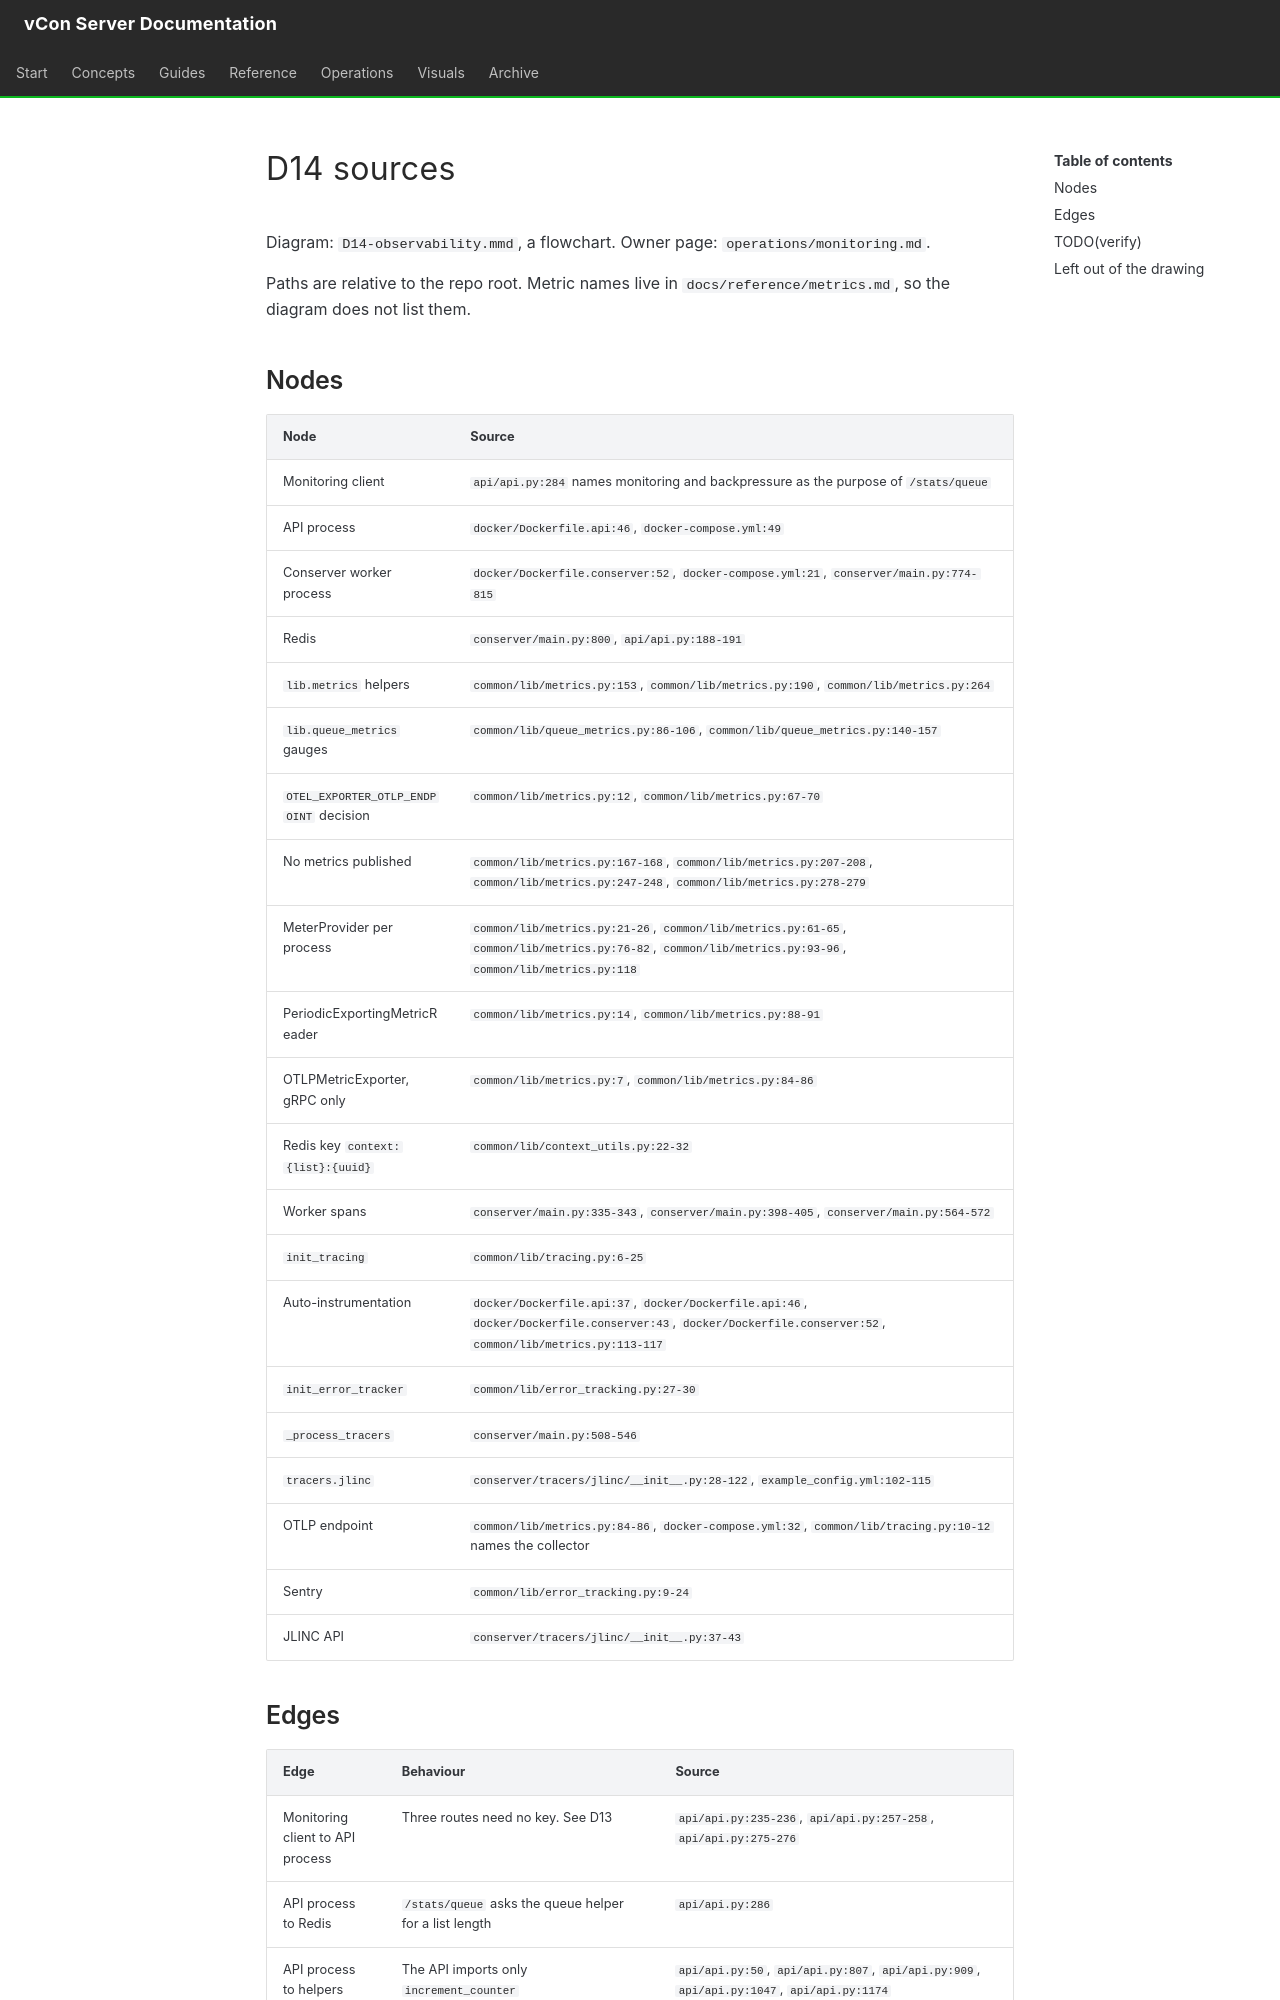

repository: vcon-dev/vcon-server · page: diagrams/D14.sources/index.html · generator: mkdocs

# D14 sources

Diagram: `D14-observability.mmd`, a flowchart. Owner page: `operations/monitoring.md`.

Paths are relative to the repo root. Metric names live in `docs/reference/metrics.md`, so the diagram does not list them.

## Nodes

| Node | Source |
|---|---|
| Monitoring client | `api/api.py:284` names monitoring and backpressure as the purpose of `/stats/queue` |
| API process | `docker/Dockerfile.api:46`, `docker-compose.yml:49` |
| Conserver worker process | `docker/Dockerfile.conserver:52`, `docker-compose.yml:21`, `conserver/main.py:774-815` |
| Redis | `conserver/main.py:800`, `api/api.py:188-191` |
| `lib.metrics` helpers | `common/lib/metrics.py:153`, `common/lib/metrics.py:190`, `common/lib/metrics.py:264` |
| `lib.queue_metrics` gauges | `common/lib/queue_metrics.py:86-106`, `common/lib/queue_metrics.py:140-157` |
| `OTEL_EXPORTER_OTLP_ENDPOINT` decision | `common/lib/metrics.py:12`, `common/lib/metrics.py:67-70` |
| No metrics published | `common/lib/metrics.py:167-168`, `common/lib/metrics.py:207-208`, `common/lib/metrics.py:247-248`, `common/lib/metrics.py:278-279` |
| MeterProvider per process | `common/lib/metrics.py:21-26`, `common/lib/metrics.py:61-65`, `common/lib/metrics.py:76-82`, `common/lib/metrics.py:93-96`, `common/lib/metrics.py:118` |
| PeriodicExportingMetricReader | `common/lib/metrics.py:14`, `common/lib/metrics.py:88-91` |
| OTLPMetricExporter, gRPC only | `common/lib/metrics.py:7`, `common/lib/metrics.py:84-86` |
| Redis key `context:{list}:{uuid}` | `common/lib/context_utils.py:22-32` |
| Worker spans | `conserver/main.py:335-343`, `conserver/main.py:398-405`, `conserver/main.py:564-572` |
| `init_tracing` | `common/lib/tracing.py:6-25` |
| Auto-instrumentation | `docker/Dockerfile.api:37`, `docker/Dockerfile.api:46`, `docker/Dockerfile.conserver:43`, `docker/Dockerfile.conserver:52`, `common/lib/metrics.py:113-117` |
| `init_error_tracker` | `common/lib/error_tracking.py:27-30` |
| `_process_tracers` | `conserver/main.py:508-546` |
| `tracers.jlinc` | `conserver/tracers/jlinc/__init__.py:28-122`, `example_config.yml:102-115` |
| OTLP endpoint | `common/lib/metrics.py:84-86`, `docker-compose.yml:32`, `common/lib/tracing.py:10-12` names the collector |
| Sentry | `common/lib/error_tracking.py:9-24` |
| JLINC API | `conserver/tracers/jlinc/__init__.py:37-43` |
